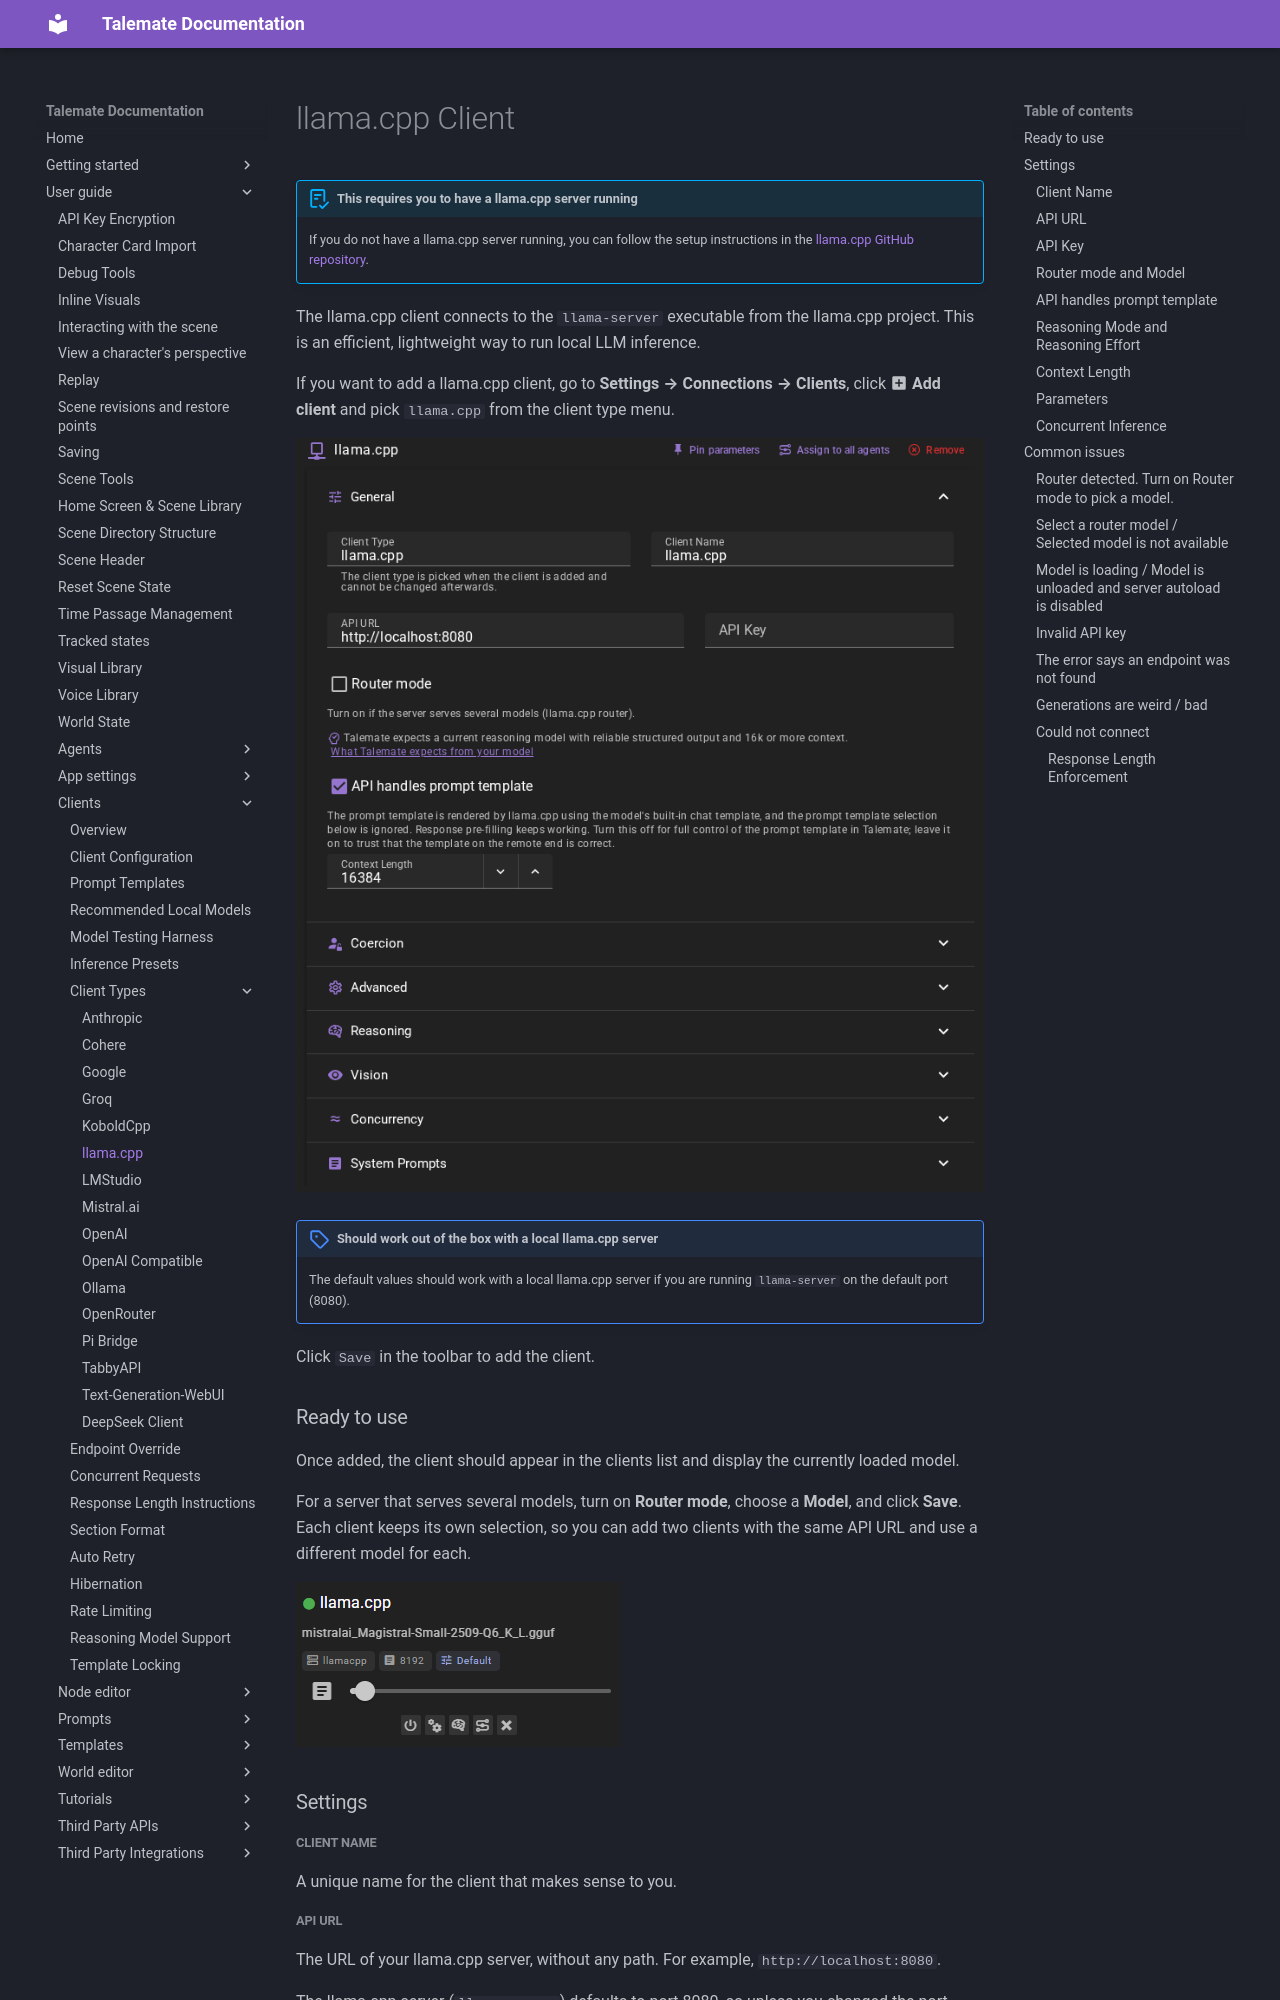

repository: vegu-ai/talemate · page: user-guide/clients/types/llamacpp/index.html · generator: mkdocs

# llama.cpp Client

!!! abstract "This requires you to have a llama.cpp server running"
    If you do not have a llama.cpp server running, you can follow the setup instructions
    in the [llama.cpp GitHub repository](https://github.com/ggml-org/llama.cpp).

The llama.cpp client connects to the `llama-server` executable from the llama.cpp project. This is an efficient, lightweight way to run local LLM inference.

If you want to add a llama.cpp client, go to **Settings → Connections → Clients**, click **:material-plus-box: Add client** and pick `llama.cpp` from the client type menu.

![Client llama.cpp](/talemate/img/0.40.0/client-llamacpp.png)

!!! note "Should work out of the box with a local llama.cpp server"
    The default values should work with a local llama.cpp server if you are running `llama-server` on the default port (8080).

Click `Save` in the toolbar to add the client.

### Ready to use

Once added, the client should appear in the clients list and display the currently loaded model.

For a server that serves several models, turn on **Router mode**, choose a **Model**, and click **Save**. Each client keeps its own selection, so you can add two clients with the same API URL and use a different model for each.

![Client llama.cpp Ready](/talemate/img/0.35.0/client-llamacpp-ready.png)

### Settings

##### Client Name

A unique name for the client that makes sense to you.

##### API URL

The URL of your llama.cpp server, without any path. For example, `http://localhost:8080`.

The llama.cpp server (`llama-server`) defaults to port 8080, so unless you changed the port when starting the server, the default URL should work.

##### API Key

If your llama.cpp server is configured to require authentication, you can set the API key here. Most local setups do not require this.
